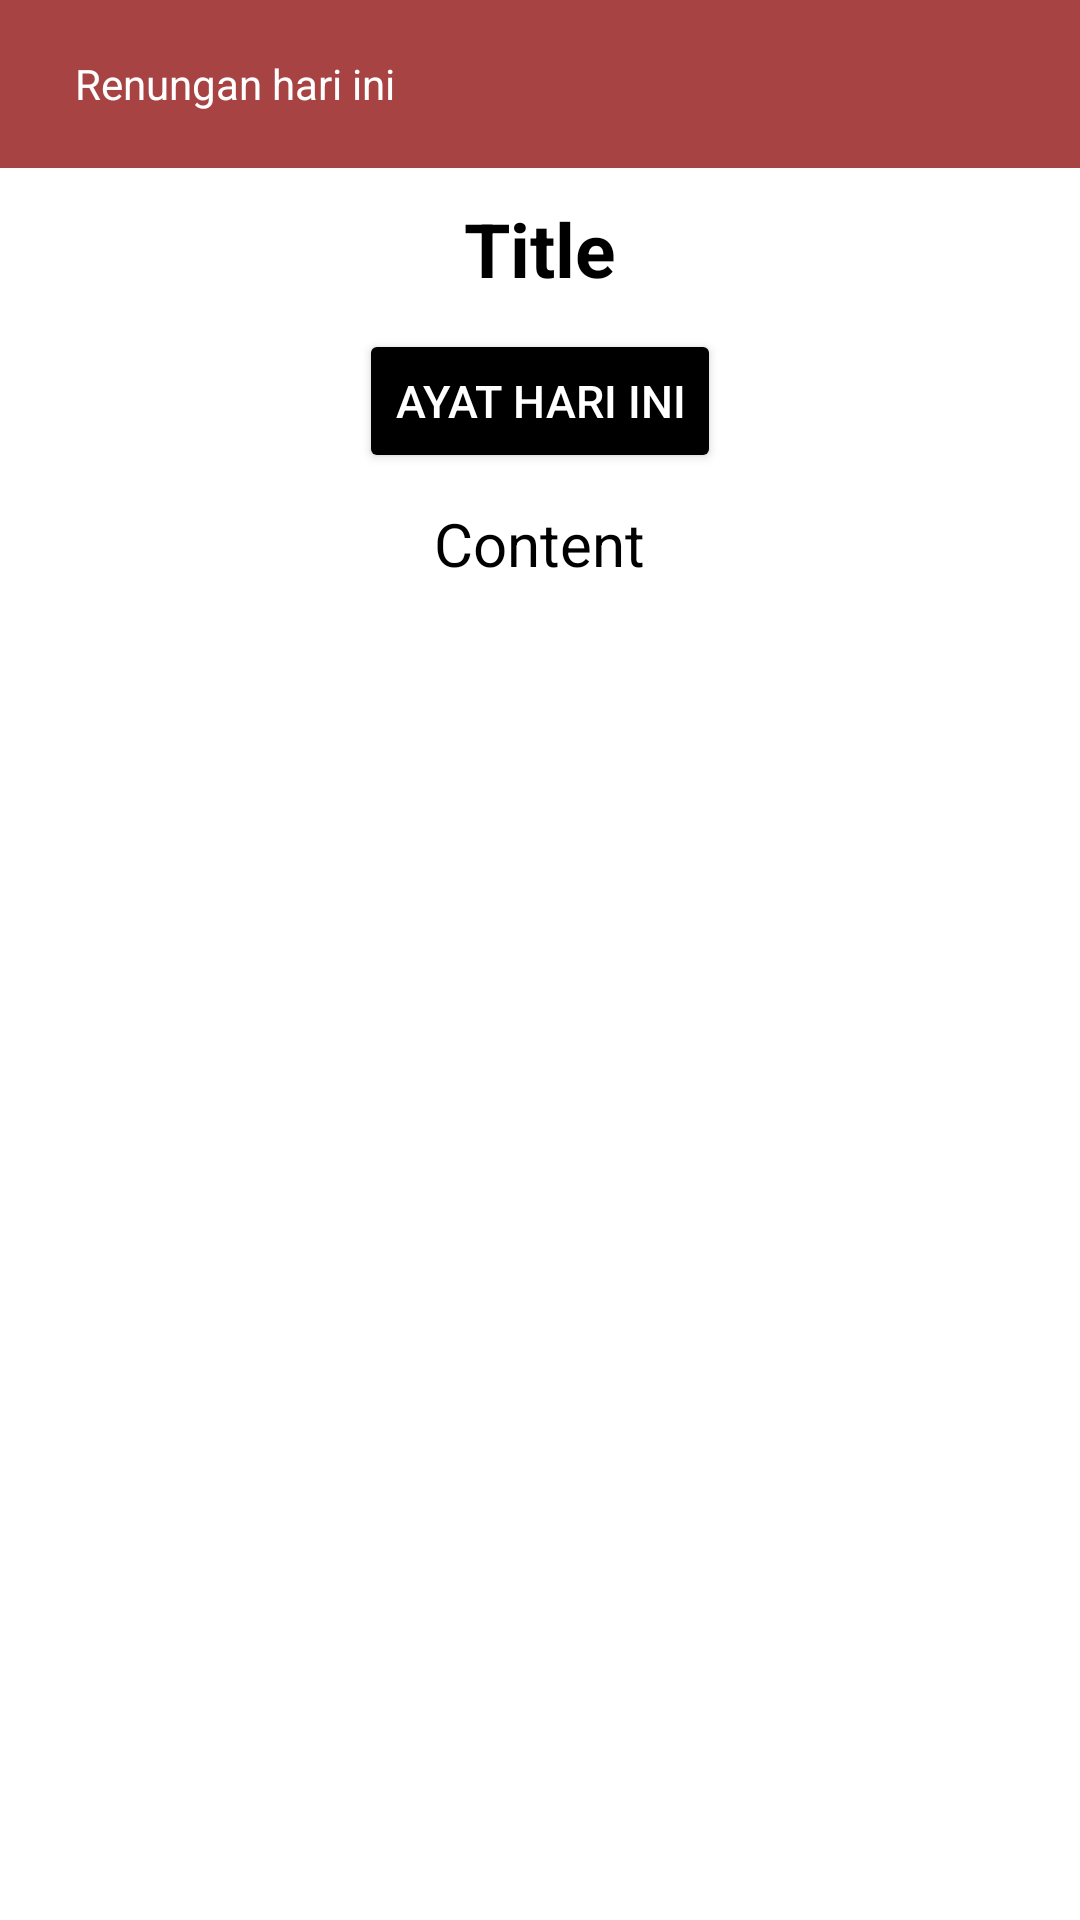

This screen was rendered from an Android layout file. Write that file and the resources it references.
<!-- AndroidManifest.xml: application theme Theme.Ignite -->
<!-- res/layout/activity_renungan_detail.xml -->
<?xml version="1.0" encoding="utf-8"?>
<RelativeLayout xmlns:android="http://schemas.android.com/apk/res/android"
    xmlns:app="http://schemas.android.com/apk/res-auto"
    xmlns:tools="http://schemas.android.com/tools"
    android:id="@+id/main"
    android:layout_width="match_parent"
    android:layout_height="match_parent"
    android:background="@color/white"
    tools:context=".detail.RenunganDetailActivity">

    <Toolbar
        android:id="@+id/toolbar"
        android:layout_width="match_parent"
        android:layout_height="wrap_content"
        android:background="@color/maroon">

        <ImageView
            android:id="@+id/back"
            android:layout_width="wrap_content"
            android:layout_height="wrap_content"
            android:contentDescription="@string/back"
            android:src="@drawable/baseline_arrow_back_24"/>

        <TextView
            android:id="@+id/title"
            android:layout_width="wrap_content"
            android:layout_height="wrap_content"
            android:text="@string/renungan_hari_ini"
            android:textColor="@color/white"
            android:layout_marginStart="25dp"/>

    </Toolbar>

    <ScrollView
        android:layout_width="match_parent"
        android:layout_height="match_parent"
        android:id="@+id/scrollView"
        android:layout_below="@id/toolbar">

        <RelativeLayout
            android:layout_width="match_parent"
            android:layout_height="wrap_content"
            tools:ignore="ScrollViewSize">

            <TextView
                android:id="@+id/title_detail"
                android:layout_width="wrap_content"
                android:layout_height="wrap_content"
                android:layout_marginStart="30dp"
                android:layout_marginEnd="10dp"
                android:layout_marginTop="10dp"
                android:layout_centerHorizontal="true"
                android:text="@string/title"
                android:textSize="25sp"
                android:textColor="@color/black"
                android:textStyle="bold"/>

            <Button
                android:id="@+id/ayat"
                android:layout_width="wrap_content"
                android:layout_height="wrap_content"
                android:layout_below="@id/title_detail"
                android:layout_marginTop="10dp"
                android:layout_centerHorizontal="true"
                android:backgroundTint="@color/black"
                android:text="@string/ayat"
                android:textColor="@color/white"
                android:textSize="15sp"/>

            <TextView
                android:id="@+id/content"
                android:layout_width="wrap_content"
                android:layout_height="wrap_content"
                android:layout_below="@id/ayat"
                android:layout_marginStart="15dp"
                android:layout_marginTop="10dp"
                android:layout_marginEnd="15dp"
                android:layout_marginBottom="56dp"
                android:layout_centerHorizontal="true"
                android:text="@string/content"
                android:textSize="20sp"
                android:textColor="@color/black" />

        </RelativeLayout>
    </ScrollView>

</RelativeLayout>
<!-- resources referenced by this layout -->
<resources>
  <color name="black">#FF000000</color>
  <color name="maroon">#A84343</color>
  <color name="white">#FFFFFFFF</color>
  <string name="ayat">Ayat Hari Ini</string>
  <string name="back">back</string>
  <string name="content">Content</string>
  <string name="renungan_hari_ini">Renungan hari ini</string>
  <string name="title">Title</string>
  <style name="Theme.Ignite" parent="Base.Theme.Ignite" />
  <style name="Base.Theme.Ignite" parent="Theme.Material3.DayNight.NoActionBar">
          
          <item name="android:statusBarColor">@color/black</item>
      </style>
</resources>
